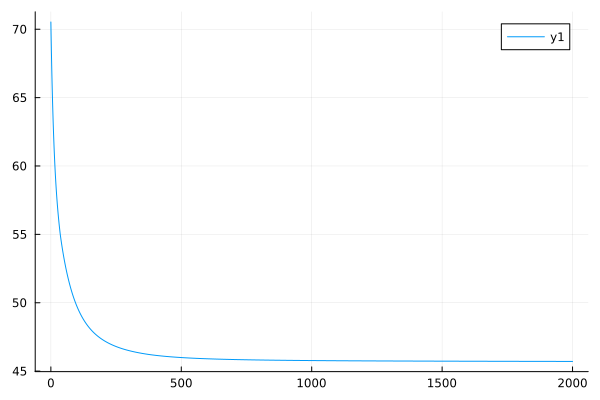

The data file committed next to this chart (first rows):
0	70.52883897667303
1	69.42
2	68.4
3	67.47
4	66.6
5	65.8
6	65.05
7	64.35
8	63.7
9	63.1
10	62.53
11	62
12	61.5
13	61.04
14	60.6
15	60.19
16	59.81
17	59.44
18	59.1
19	58.77
20	58.47
21	58.17
22	57.9
23	57.63
24	57.38
25	57.13
26	56.9
27	56.68
28	56.46
29	56.26
30	56.06
31	55.87
32	55.68
33	55.5
34	55.33
35	55.16
36	55
37	54.86
38	54.72
39	54.59
40	54.45
41	54.33
42	54.2
43	54.08
44	53.96
45	53.84
46	53.72
47	53.61
48	53.5
49	53.39
50	53.28
51	53.17
52	53.07
53	52.97
54	52.87
55	52.77
56	52.68
57	52.58
58	52.49
59	52.4
60	52.31
... 1,940 more rows
